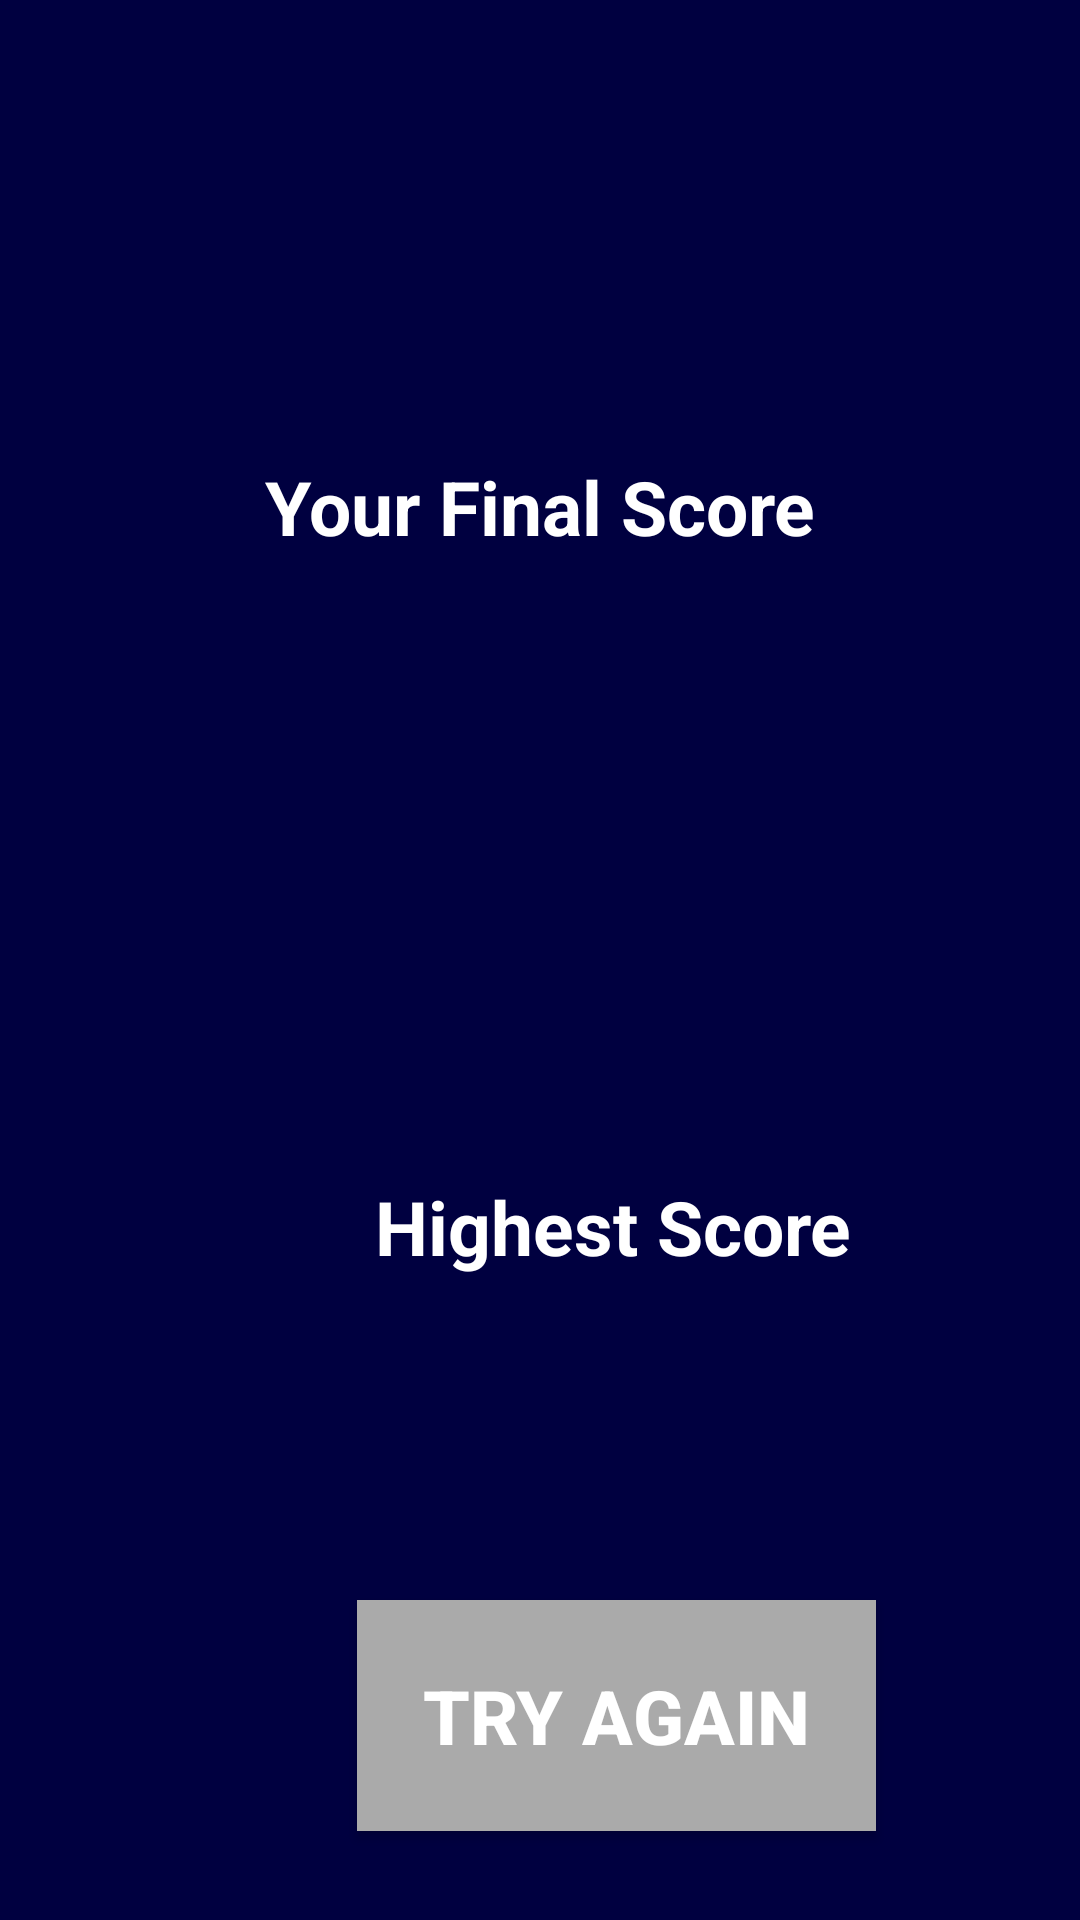

Reconstruct the res/layout file that produces this screen, plus the resources it refers to.
<!-- AndroidManifest.xml: application theme Theme.Assignmnet2 -->
<!-- res/layout/activity_scores.xml -->
<?xml version="1.0" encoding="utf-8"?>
<androidx.constraintlayout.widget.ConstraintLayout xmlns:android="http://schemas.android.com/apk/res/android"
    xmlns:app="http://schemas.android.com/apk/res-auto"
    xmlns:tools="http://schemas.android.com/tools"
    android:layout_width="match_parent"
    android:layout_height="match_parent"
    android:background="@color/Indigo"
    tools:context=".ScoresActivity">

    <TextView
        android:id="@+id/textView"
        android:layout_width="wrap_content"
        android:layout_height="wrap_content"
        android:layout_marginStart="110dp"
        android:layout_marginTop="152dp"
        android:layout_marginEnd="110dp"
        android:text="@string/Score"
        android:textColor="@color/white"
        android:textSize="25sp"
        android:textStyle="bold"
        app:layout_constraintEnd_toEndOf="parent"
        app:layout_constraintStart_toStartOf="parent"
        app:layout_constraintTop_toTopOf="parent" />

    <TextView
        android:id="@+id/scoreText"
        android:layout_width="wrap_content"
        android:layout_height="wrap_content"
        android:layout_marginStart="154dp"
        android:layout_marginTop="22dp"
        android:layout_marginEnd="153dp"
        android:text=""
        android:textColor="@color/white"
        android:textSize="25sp"
        android:textStyle="bold"
        app:layout_constraintEnd_toEndOf="parent"
        app:layout_constraintStart_toStartOf="parent"
        app:layout_constraintTop_toBottomOf="@+id/textView" />

    <TextView
        android:id="@+id/textView4"
        android:layout_width="wrap_content"
        android:layout_height="wrap_content"
        android:layout_marginStart="125dp"
        android:layout_marginTop="89dp"
        android:layout_marginEnd="126dp"
        android:text="@string/highest"
        android:textColor="@color/white"
        android:textSize="25sp"
        android:textStyle="bold"
        app:layout_constraintEnd_toEndOf="parent"
        app:layout_constraintHorizontal_bias="0.0"
        app:layout_constraintStart_toStartOf="parent"
        app:layout_constraintTop_toBottomOf="@+id/gradeText" />

    <TextView
        android:id="@+id/highestText"
        android:layout_width="wrap_content"
        android:layout_height="wrap_content"
        android:layout_marginStart="153dp"
        android:layout_marginTop="11dp"
        android:layout_marginEnd="153dp"
        android:text=""
        android:textColor="@color/white"
        android:textSize="25sp"
        android:textStyle="bold"
        app:layout_constraintEnd_toEndOf="parent"
        app:layout_constraintStart_toStartOf="parent"
        app:layout_constraintTop_toBottomOf="@+id/textView4" />

    <Button
        android:id="@+id/tryAgain"
        android:layout_width="173dp"
        android:layout_height="77dp"
        android:layout_marginStart="119dp"
        android:layout_marginTop="63dp"
        android:background="@color/silver"
        android:text="@string/tryAgain"
        android:textColor="@color/white"
        android:textSize="25sp"
        android:textStyle="bold"
        app:layout_constraintStart_toStartOf="parent"
        app:layout_constraintTop_toBottomOf="@+id/highestText" />

    <TextView
        android:id="@+id/gradeText"
        android:layout_width="wrap_content"
        android:layout_height="wrap_content"
        android:layout_marginStart="152dp"
        android:layout_marginTop="28dp"
        android:text=""
        android:textColor="@color/white"
        android:textSize="25sp"
        android:textStyle="bold"
        app:layout_constraintStart_toStartOf="parent"
        app:layout_constraintTop_toBottomOf="@+id/scoreText" />
</androidx.constraintlayout.widget.ConstraintLayout>
<!-- resources referenced by this layout -->
<resources>
  <color name="Indigo">#000040</color>
  <color name="silver">#AAAAAA</color>
  <color name="white">#FFFFFFFF</color>
  <string name="Score">Your Final Score</string>
  <string name="highest">Highest Score</string>
  <string name="tryAgain">Try Again</string>
  <style name="Theme.Assignmnet2" parent="Theme.MaterialComponents.DayNight.DarkActionBar">
          
          <item name="colorPrimary">@color/Indigo</item>
          <item name="colorPrimaryVariant">@color/purple_700</item>
          <item name="colorOnPrimary">@color/white</item>
          
          <item name="colorSecondary">@color/teal_200</item>
          <item name="colorSecondaryVariant">@color/teal_700</item>
          <item name="colorOnSecondary">@color/black</item>
          
          <item name="android:statusBarColor">?attr/colorPrimaryVariant</item>
          
      </style>
  <color name="purple_700">#FF3700B3</color>
  <color name="teal_200">#FF03DAC5</color>
  <color name="teal_700">#FF018786</color>
  <color name="black">#FF000000</color>
</resources>
